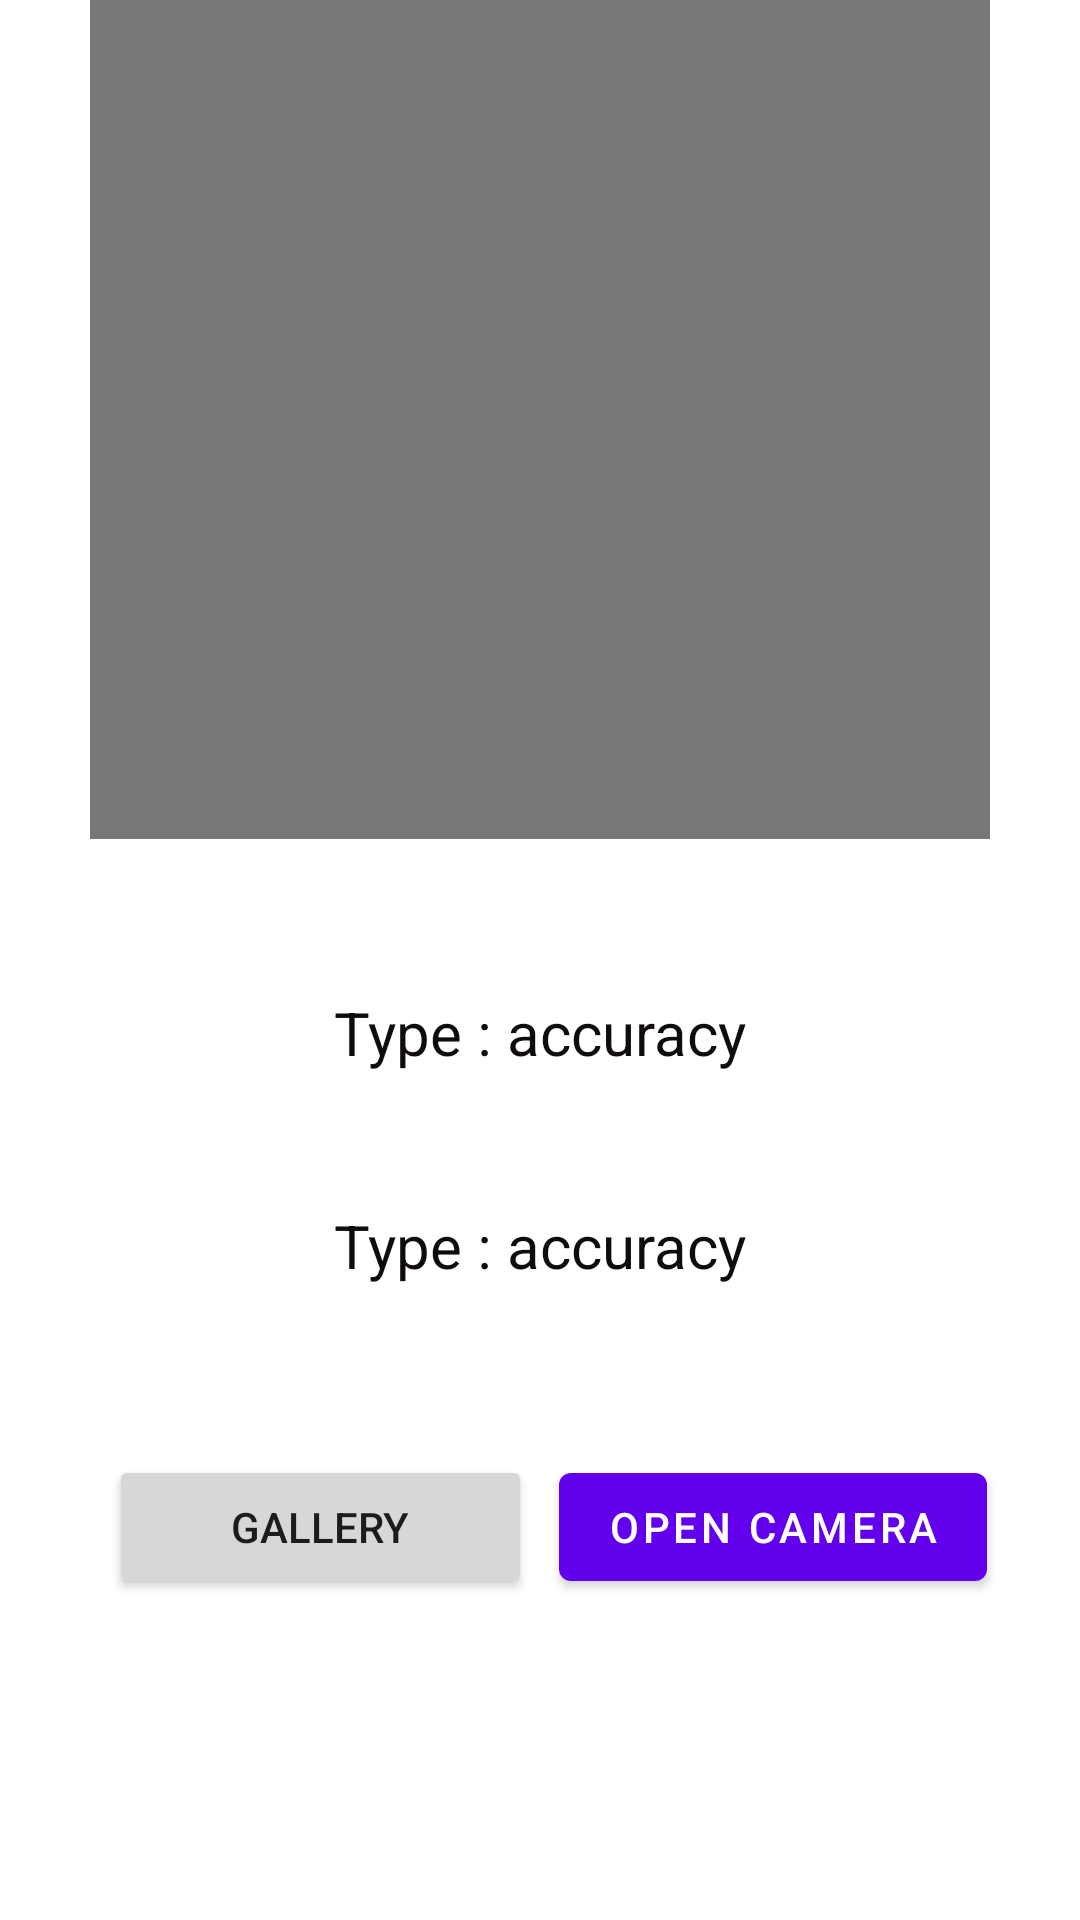

Produce the Android XML layout that renders to this screen, including the resource entries it uses.
<!-- AndroidManifest.xml: application theme Theme.HackNYU -->
<!-- res/layout/activity_camera.xml -->
<?xml version="1.0" encoding="utf-8"?>
<androidx.constraintlayout.widget.ConstraintLayout xmlns:android="http://schemas.android.com/apk/res/android"
    xmlns:app="http://schemas.android.com/apk/res-auto"
    xmlns:tools="http://schemas.android.com/tools"
    android:layout_width="match_parent"
    android:layout_height="match_parent"
    tools:context=".CameraActivity">

    <TextView
        android:id="@+id/direction"
        android:layout_width="wrap_content"
        android:layout_height="wrap_content"
        android:layout_marginTop="540dp"
        android:layout_marginBottom="20dp"
        android:gravity="center"
        android:text="Click on the button below to check whether item is Recyclable or not!"
        android:textSize="12sp"
        app:layout_constraintBottom_toTopOf="@+id/camerabtn"
        app:layout_constraintHorizontal_bias="0.512"
        app:layout_constraintLeft_toLeftOf="parent"
        app:layout_constraintRight_toRightOf="parent"
        app:layout_constraintTop_toTopOf="parent" />

    <com.google.android.material.button.MaterialButton
        android:id="@+id/camerabtn"
        android:layout_width="wrap_content"
        android:layout_height="wrap_content"
        android:layout_marginBottom="107dp"
        android:text="Open Camera"
        app:layout_constraintBottom_toBottomOf="parent"
        app:layout_constraintHorizontal_bias="0.858"
        app:layout_constraintLeft_toLeftOf="parent"
        app:layout_constraintRight_toRightOf="parent" />

    <androidx.appcompat.widget.AppCompatImageView
        android:id="@+id/imageView"
        android:layout_width="300dp"
        android:layout_height="300dp"
        android:layout_marginLeft="30dp"
        android:layout_marginTop="40dp"
        android:layout_marginRight="30dp"
        android:layout_marginBottom="20dp"
        android:background="#7A7777"
        android:scaleType="centerCrop"
        app:layout_constraintBottom_toTopOf="@+id/bestmatchingtextView"
        app:layout_constraintHorizontal_bias="0.495"
        app:layout_constraintLeft_toLeftOf="parent"
        app:layout_constraintRight_toRightOf="parent"
        app:layout_constraintTop_toTopOf="parent" />

    <Button
        android:id="@+id/gallerybtn"
        android:layout_width="141dp"
        android:layout_height="wrap_content"
        android:layout_marginBottom="107dp"
        android:text="GALLERY"
        app:layout_constraintBottom_toBottomOf="parent"
        app:layout_constraintHorizontal_bias="0.166"
        app:layout_constraintLeft_toLeftOf="parent"
        app:layout_constraintRight_toRightOf="parent" />

    <androidx.constraintlayout.widget.Guideline
        android:id="@+id/guideline2"
        android:layout_width="wrap_content"
        android:layout_height="wrap_content"
        android:orientation="horizontal"
        app:layout_constraintGuide_begin="20dp" />

    <androidx.constraintlayout.widget.Guideline
        android:id="@+id/guideline3"
        android:layout_width="wrap_content"
        android:layout_height="wrap_content"
        android:orientation="vertical"
        app:layout_constraintGuide_begin="20dp" />

    <TextView
        android:id="@+id/bestmatchingtextView"
        android:layout_width="wrap_content"
        android:layout_height="wrap_content"
        android:layout_marginStart="136dp"
        android:layout_marginTop="31dp"
        android:layout_marginEnd="136dp"
        android:layout_marginBottom="22dp"
        android:text="Type : accuracy"
        android:textColor="#100C0C"
        android:textSize="20sp"
        app:layout_constraintBottom_toTopOf="@+id/secondmathchingtextView"
        app:layout_constraintEnd_toEndOf="parent"
        app:layout_constraintStart_toStartOf="parent"
        app:layout_constraintTop_toBottomOf="@+id/imageView" />

    <TextView
        android:id="@+id/secondmathchingtextView"
        android:layout_width="wrap_content"
        android:layout_height="wrap_content"
        android:layout_marginStart="136dp"
        android:layout_marginTop="22dp"
        android:layout_marginEnd="136dp"
        android:layout_marginBottom="272dp"
        android:text="Type : accuracy"
        android:textColor="#100C0C"
        android:textSize="20sp"
        app:layout_constraintBottom_toBottomOf="parent"
        app:layout_constraintEnd_toEndOf="parent"
        app:layout_constraintStart_toStartOf="parent"
        app:layout_constraintTop_toBottomOf="@+id/bestmatchingtextView" />

</androidx.constraintlayout.widget.ConstraintLayout>
<!-- resources referenced by this layout -->
<resources>
  <style name="Theme.HackNYU" parent="Theme.MaterialComponents.DayNight.NoActionBar">
          
          <item name="colorPrimary">@color/purple_500</item>
          <item name="colorPrimaryVariant">@color/purple_700</item>
          <item name="colorOnPrimary">@color/white</item>
          
          <item name="colorSecondary">@color/teal_200</item>
          <item name="colorSecondaryVariant">@color/teal_700</item>
          <item name="colorOnSecondary">@color/black</item>
          
          <item name="android:statusBarColor" tools:targetApi="l">?attr/colorPrimaryVariant</item>
          
      </style>
  <!-- not gathered from this repository: default colours our renderer supplied (Android Studio template values) -->
  <color name="purple_500">#FF6200EE</color>
  <color name="purple_700">#FF3700B3</color>
  <color name="teal_200">#FF03DAC5</color>
  <color name="teal_700">#FF018786</color>
  <color name="black">#FF000000</color>
  <color name="white">#FFFFFFFF</color>
</resources>
